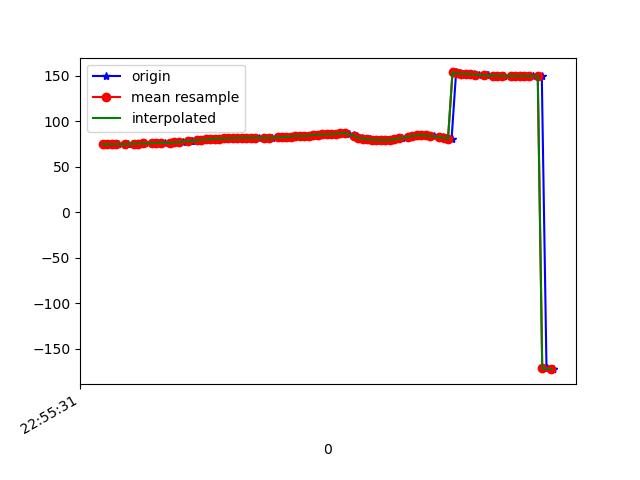

The data file committed next to this chart (first rows):
1617836132048, 531775589910036, 74.472984, 23.092394, -22.363054
1617836132058, 531775609140806, 74.86, 23.73, -21.84
1617836132073, 531775628371576, 74.63, 23.39, -22.1
1617836132093, 531775647602346, 74.49, 23.34, -21.97
1617836132108, 531775666833116, 74.85, 23.45, -22.98
1617836132155, 531775686063886, 74.66, 23.09, -22.77
1617836132180, 531775705294656, 75.33, 23.72, -22.69
1617836132205, 531775724525426, 75.29, 23.44, -23.21
1617836132222, 531775743756196, 75.15, 23.23, -22.81
1617836132225, 531775762986966, 75.9, 23.8, -23.9
1617836132228, 531775782217736, 75.79, 23.64, -23.91
1617836132279, 531775801448506, 75.81, 23.87, -23.38
1617836132282, 531775820679276, 76.27, 24.3, -24.47
1617836132289, 531775839910046, 76.06, 24.26, -24.12
1617836132302, 531775859140816, 76.2, 24.83, -23.64
1617836132319, 531775878371586, 76.55, 25.31, -24.38
1617836132346, 531775897602356, 76.35, 25.31, -24.09
1617836132362, 531775916833126, 76.65, 25.87, -23.84
1617836132381, 531775936063896, 77.14, 26.16, -24.59
1617836132398, 531775955294666, 77.27, 26.07, -24.69
1617836132433, 531775974525436, 77.81, 26.29, -24.33
1617836132437, 531775993756206, 78.26, 26.25, -24.24
1617836132465, 531776012986976, 78.7, 26.09, -24.25
1617836132469, 531776032217746, 79.13, 25.92, -24.22
1617836132493, 531776051448516, 79.54, 25.77, -24.16
1617836132510, 531776070679286, 79.93, 25.66, -24.04
1617836132528, 531776089910056, 80.28, 25.59, -23.88
1617836132547, 531776109140826, 80.58, 25.6, -23.71
1617836132567, 531776128371596, 80.84, 25.7, -23.52
1617836132584, 531776147602366, 81.08, 25.9, -23.34
1617836132603, 531776166833136, 81.32, 26.18, -23.16
1617836132628, 531776186063906, 81.54, 26.49, -22.98
1617836132642, 531776205294676, 81.71, 26.79, -22.81
1617836132662, 531776224525446, 81.84, 27.04, -22.62
1617836132681, 531776243756216, 81.91, 27.27, -22.37
1617836132704, 531776262986986, 81.94, 27.51, -22.09
1617836132719, 531776282217756, 81.9, 27.74, -21.76
1617836132738, 531776301448526, 81.84, 27.94, -21.43
1617836132761, 531776320679296, 81.75, 28.04, -21.17
1617836132785, 531776339910066, 81.7, 28.02, -20.95
1617836132796, 531776359140836, 81.83, 27.93, -20.89
1617836132825, 531776378371606, 82.19, 27.66, -21.23
1617836132847, 531776397602376, 82.54, 26.91, -22.03
1617836132864, 531776416833146, 82.73, 25.39, -23.16
1617836132887, 531776436063916, 82.96, 23.17, -24.67
1617836132894, 531776455294686, 83.41, 20.46, -26.72
1617836132911, 531776474525456, 83.74, 17.16, -29.23
1617836132929, 531776493756226, 83.8, 13.4, -32.13
1617836132948, 531776512986996, 83.76, 9.765, -35.46
1617836132965, 531776532217766, 84.09, 6.703, -39.23
1617836132987, 531776551448536, 84.76, 4.034, -43.28
1617836133003, 531776570679306, 85.29, 1.343, -47.34
1617836133023, 531776589910076, 85.45, -1.468, -51.23
1617836133046, 531776609140846, 85.51, -4.082, -54.95
1617836133061, 531776628371616, 85.8, -6.265, -58.44
1617836133080, 531776647602386, 86.31, -7.989, -61.54
1617836133101, 531776666833156, 86.86, -9.317, -64.23
1617836133124, 531776686063926, 87.32, -10.28, -66.55
1617836133139, 531776705294696, 86.38, -11.99, -69.64
1617836133160, 531776724525466, 84.88, -13.9, -72.16
1617836133176, 531776743756236, 83.35, -15.4, -74.08
... 45 more rows
